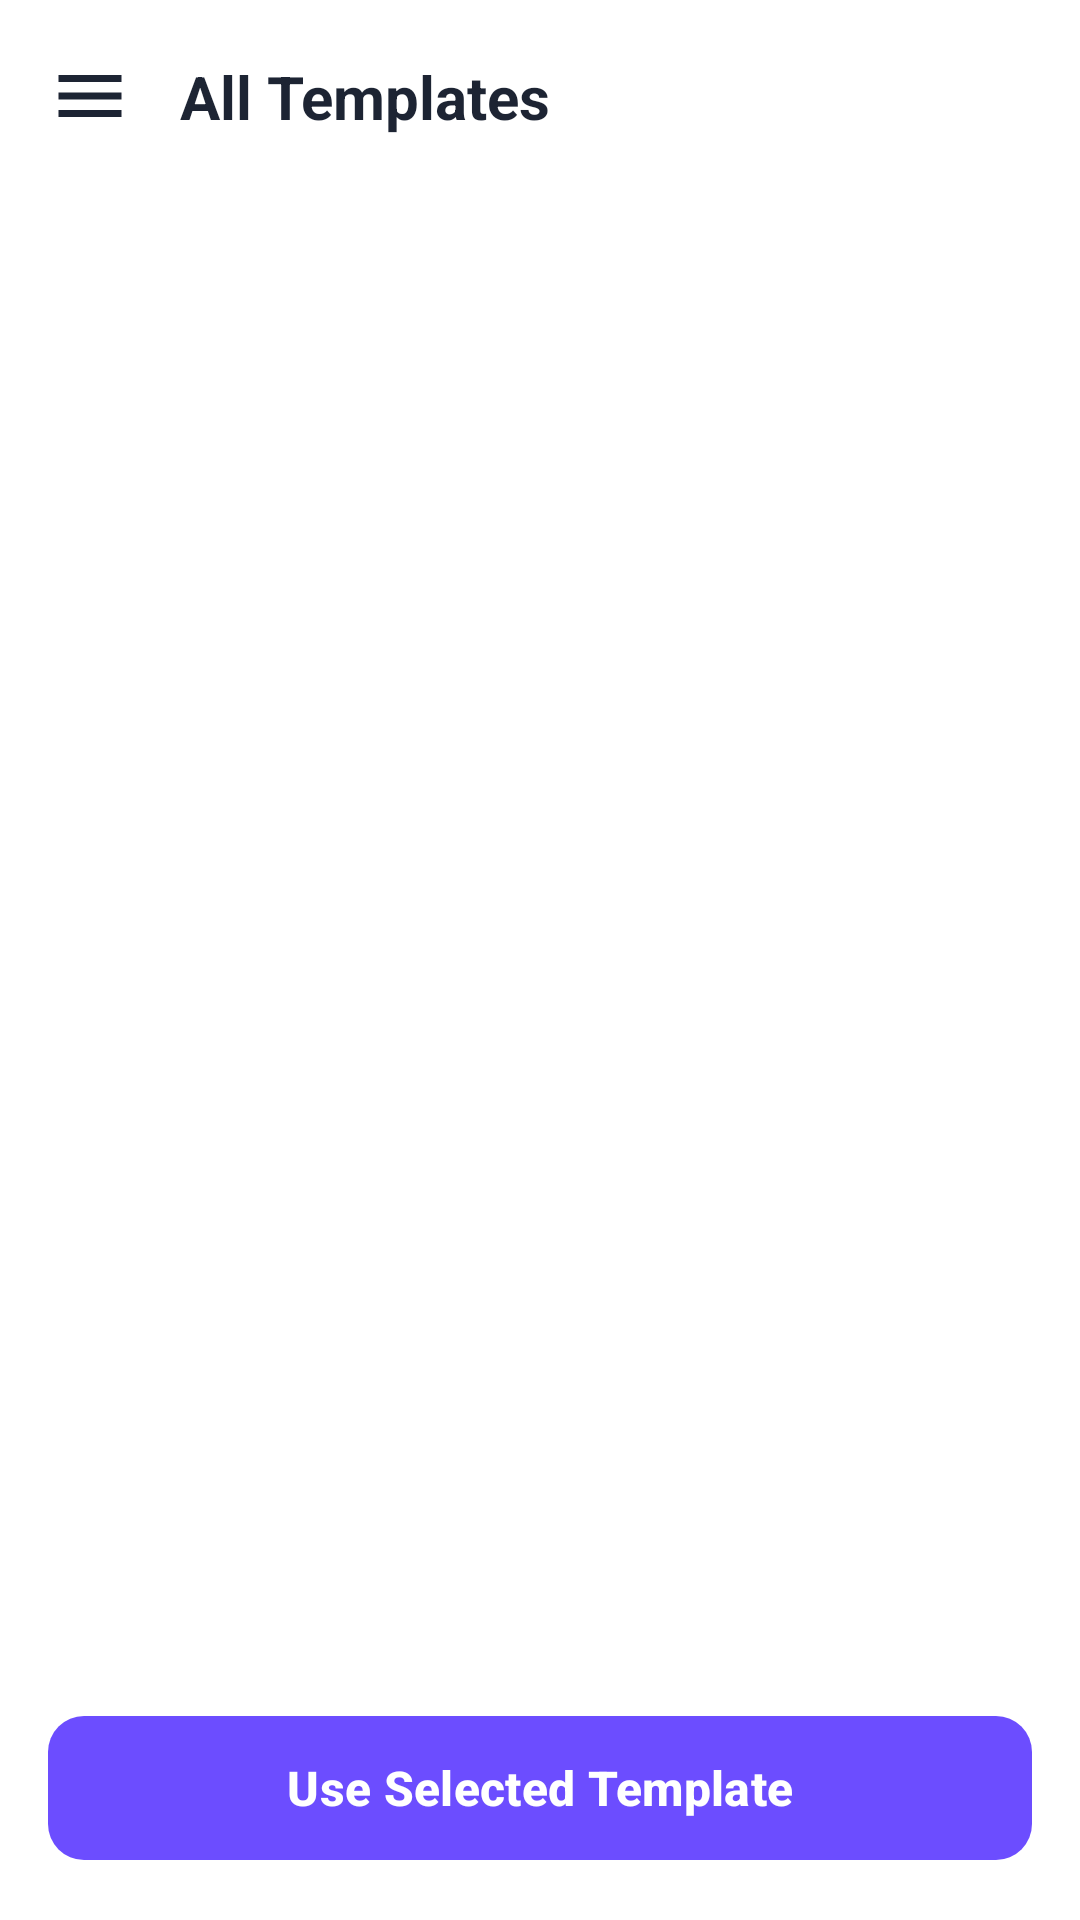

Reconstruct the res/layout file that produces this screen, plus the resources it refers to.
<!-- AndroidManifest.xml: application theme Theme.ResuMaster -->
<!-- res/layout/activity_template.xml -->
<?xml version="1.0" encoding="utf-8"?>
<androidx.constraintlayout.widget.ConstraintLayout xmlns:android="http://schemas.android.com/apk/res/android"
    xmlns:app="http://schemas.android.com/apk/res-auto"
    xmlns:tools="http://schemas.android.com/tools"
    android:layout_width="match_parent"
    android:layout_height="match_parent"
    android:background="@color/background">

    
    <androidx.constraintlayout.widget.ConstraintLayout
        android:id="@+id/toolbar"
        android:layout_width="match_parent"
        android:layout_height="64dp"
        android:background="@color/card_bg"
        android:elevation="4dp"
        android:paddingHorizontal="16dp"
        app:layout_constraintTop_toTopOf="parent">

        <ImageView
            android:id="@+id/btnBack"
            android:layout_width="28dp"
            android:layout_height="28dp"
            android:src="@drawable/ic_menu"
            android:rotation="180"
            app:tint="@color/textPrimary"
            app:layout_constraintBottom_toBottomOf="parent"
            app:layout_constraintStart_toStartOf="parent"
            app:layout_constraintTop_toTopOf="parent" />

        <TextView
            android:layout_width="wrap_content"
            android:layout_height="wrap_content"
            android:layout_marginStart="16dp"
            android:text="All Templates"
            android:textColor="@color/textPrimary"
            android:textSize="20sp"
            android:textStyle="bold"
            app:layout_constraintBottom_toBottomOf="parent"
            app:layout_constraintStart_toEndOf="@id/btnBack"
            app:layout_constraintTop_toTopOf="parent" />

    </androidx.constraintlayout.widget.ConstraintLayout>

    
    <androidx.recyclerview.widget.RecyclerView
        android:id="@+id/rvTemplates"
        android:layout_width="match_parent"
        android:layout_height="0dp"
        android:clipToPadding="false"
        android:padding="8dp"
        app:layout_constraintBottom_toTopOf="@id/bottomLayout"
        app:layout_constraintTop_toBottomOf="@id/toolbar"
        tools:listitem="@layout/item_template_card" />

    
    <FrameLayout
        android:id="@+id/bottomLayout"
        android:layout_width="match_parent"
        android:layout_height="wrap_content"
        android:background="@color/card_bg"
        android:elevation="8dp"
        android:padding="16dp"
        app:layout_constraintBottom_toBottomOf="parent">

        <com.google.android.material.button.MaterialButton
            android:id="@+id/btnUseTemplate"
            android:layout_width="match_parent"
            android:layout_height="56dp"
            android:text="Use Selected Template"
            android:textSize="16sp"
            android:textStyle="bold"
            app:cornerRadius="12dp"
            app:backgroundTint="@color/primary" />

    </FrameLayout>

</androidx.constraintlayout.widget.ConstraintLayout>
<!-- resources referenced by this layout -->
<resources>
  <color name="background">#FFFFFF</color>
  <color name="primary">#6C4DFF</color>
  <color name="textPrimary">#1D2433</color>
  <!-- drawable ic_menu (drawable) -->
  <vector xmlns:android="http://schemas.android.com/apk/res/android"
      android:width="24dp"
      android:height="24dp"
      android:viewportWidth="24"
      android:viewportHeight="24">
    <path
        android:fillColor="#16222F"
        android:pathData="M3,18h18v-2L3,16v2zM3,13h18v-2L3,11v2zM3,6v2h18L21,6L3,6z"/>
  </vector>
  <style name="Theme.ResuMaster" parent="Base.Theme.ResuMaster" />
  <style name="Base.Theme.ResuMaster" parent="Theme.Material3.DayNight.NoActionBar">
          <item name="colorPrimary">@color/primary</item>
          <item name="colorOnPrimary">@color/textOnPrimary</item>
          
          <item name="colorSecondary">@color/secondary</item>
          
          <item name="android:colorBackground">@color/background</item>
          <item name="colorSurface">@color/background</item>
          
          <item name="android:textColorPrimary">@color/textPrimary</item>
          <item name="android:textColorSecondary">@color/textSecondary</item>
          
          <item name="android:statusBarColor">@color/background</item>
          <item name="android:windowLightStatusBar">true</item>
      </style>
  <color name="textOnPrimary">#FFFFFF</color>
  <color name="secondary">#8B6DFF</color>
  <color name="textSecondary">#7B8190</color>
</resources>
